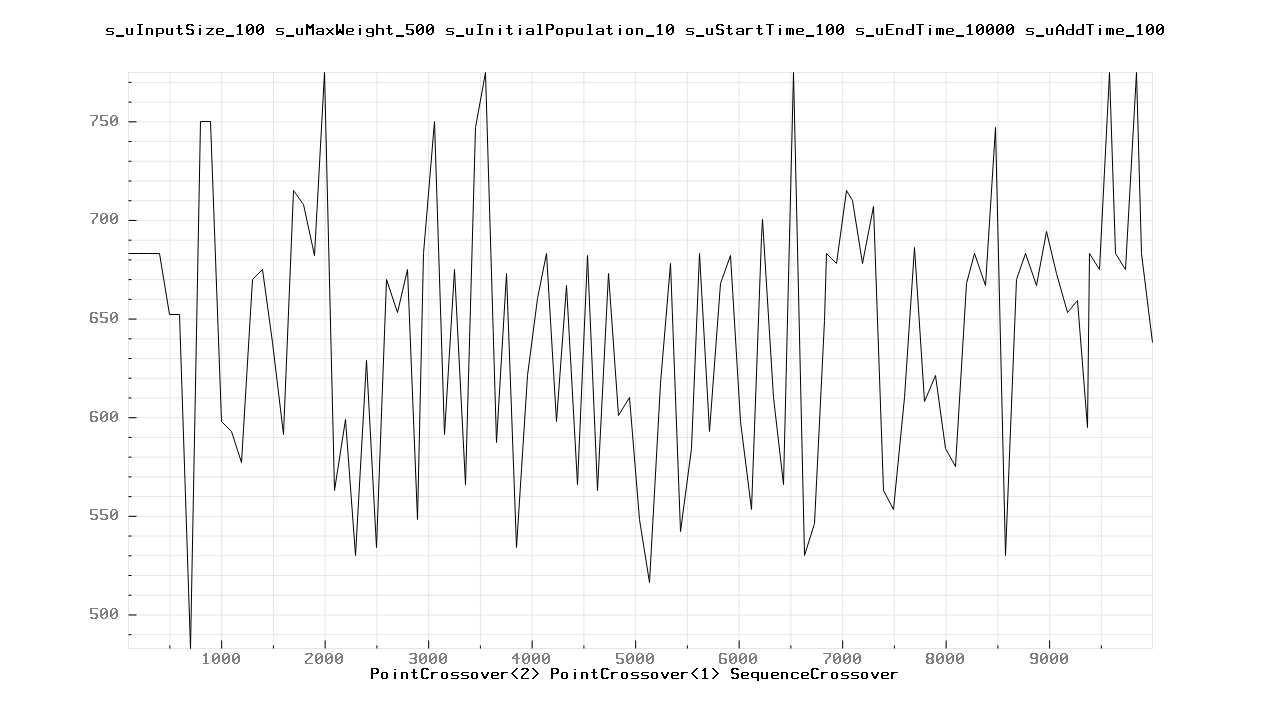

Source data for this figure (header and first rows):
100.000000	683.000000
200	683
300	683
400	683
500	652
600	652
700	483
800	750
900	750
1000	598
1100	593
1200	577
1300	670
1400	675
1500	638
1600	591
1700	715
1800	708
1900	682
2000	775
2100	563
2200	599
2300	530
2400	629
2500	534
2600	670
2700	653
2800	675
2900	548
2957	683
3057	750
3157	591
3257	675
3357	566
3457	747
3557	775
3657	587
3757	673
3857	534
3957	621
4057	660
4141	683
4241	598
4341	667
4441	566
4541	682
4641	563
4741	673
4841	601
4941	610
5041	548
5141	516
5241	617
5341	678
5441	542
5541	584
5620	683
5720	593
5820	668
5920	682
6020	598
... 44 more rows
